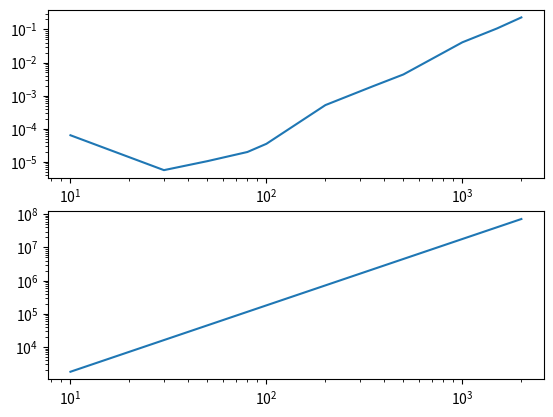

The script that saved this image:
from numpy import zeros, float16, float32, float64
from time import perf_counter
import matplotlib.pylab as plt

#TAMAÑO
#N = 100

Ns = [10, 30, 50, 80, 100, 200, 350, 500, 1000, 1500, 2000]
dts=[]
mems=[]
fid= open("rendimiento10.txt","w")

for N in Ns:
    
    uso_memoria_total=0
     
    A = zeros((N, N), dtype=float16 ) + 1
    B = zeros((N, N)) + 2
    
    t1 = perf_counter()
    C= A@B
    t2= perf_counter()
    
    uso_memoria_total = A.nbytes + B.nbytes + C.nbytes
    
    
    
    dt= t2-t1
    dts.append(dt)
    mems.append(uso_memoria_total)
    #print(f"N = {N} dt = {dt} s mem = {uso_memoria_total} byts flops={N**3/dt} flops/s")
    fid.write(f"{N} {dt} {uso_memoria_total} \n")

fid.close
plt.figure(1)
plt.subplot(2, 1, 1)
plt.loglog(Ns,dts)
plt.subplot(2, 1, 2)
plt.loglog(Ns,mems)
plt.show()
